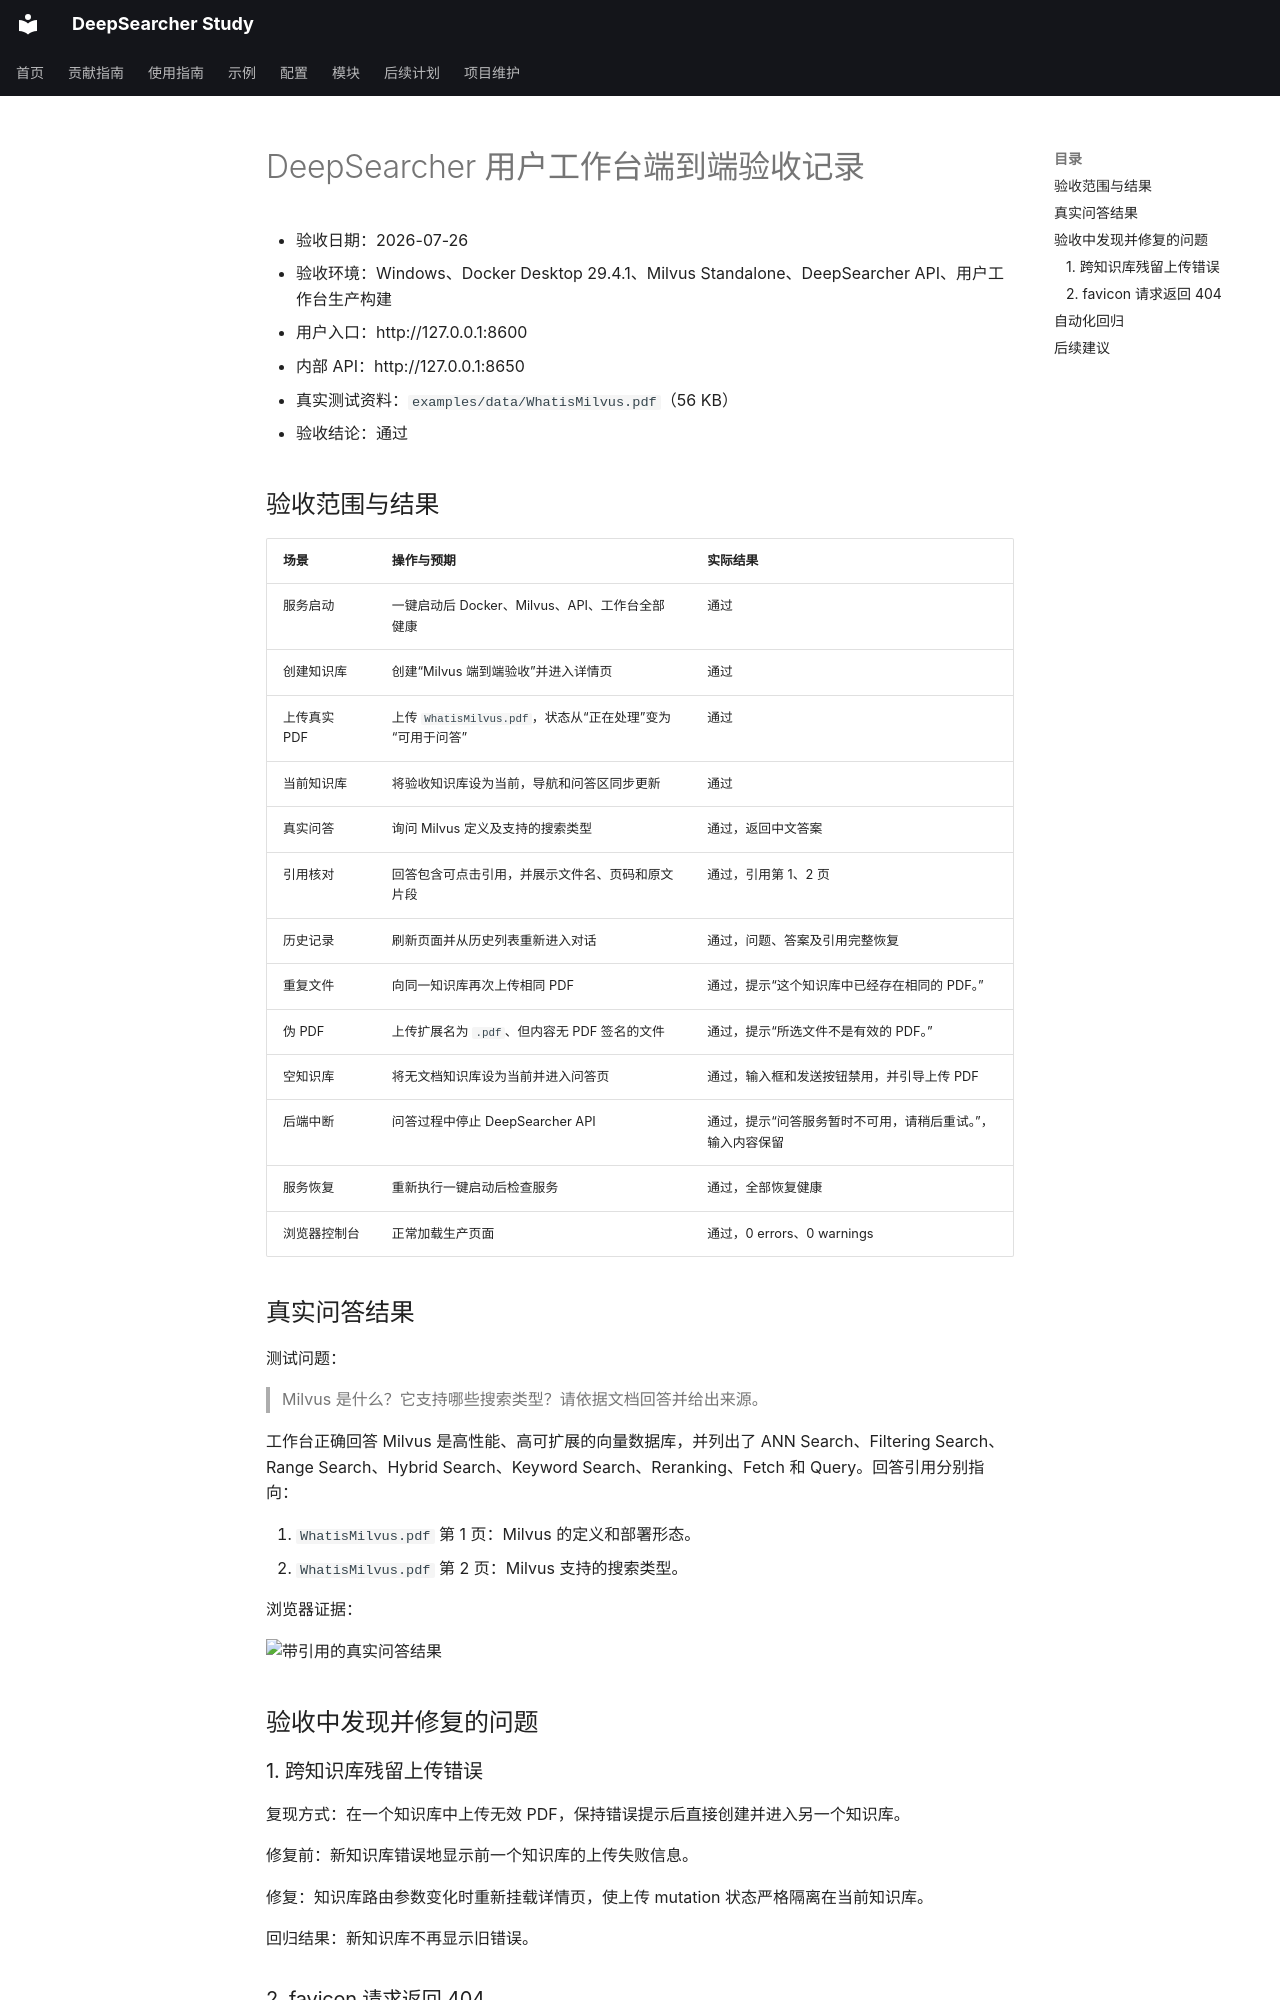

repository: wyl0828/deep-searcher-study · page: 开发记录/验证记录/2026-07-26-deepsearcher-user-workspace-e2e-acceptance/index.html · generator: mkdocs

# DeepSearcher 用户工作台端到端验收记录

- 验收日期：2026-07-26
- 验收环境：Windows、Docker Desktop 29.4.1、Milvus Standalone、DeepSearcher API、用户工作台生产构建
- 用户入口：http://127.0.0.1:8600
- 内部 API：http://127.0.0.1:8650
- 真实测试资料：`examples/data/WhatisMilvus.pdf`（56 KB）
- 验收结论：通过

## 验收范围与结果

| 场景 | 操作与预期 | 实际结果 |
| --- | --- | --- |
| 服务启动 | 一键启动后 Docker、Milvus、API、工作台全部健康 | 通过 |
| 创建知识库 | 创建“Milvus 端到端验收”并进入详情页 | 通过 |
| 上传真实 PDF | 上传 `WhatisMilvus.pdf`，状态从“正在处理”变为“可用于问答” | 通过 |
| 当前知识库 | 将验收知识库设为当前，导航和问答区同步更新 | 通过 |
| 真实问答 | 询问 Milvus 定义及支持的搜索类型 | 通过，返回中文答案 |
| 引用核对 | 回答包含可点击引用，并展示文件名、页码和原文片段 | 通过，引用第 1、2 页 |
| 历史记录 | 刷新页面并从历史列表重新进入对话 | 通过，问题、答案及引用完整恢复 |
| 重复文件 | 向同一知识库再次上传相同 PDF | 通过，提示“这个知识库中已经存在相同的 PDF。” |
| 伪 PDF | 上传扩展名为 `.pdf`、但内容无 PDF 签名的文件 | 通过，提示“所选文件不是有效的 PDF。” |
| 空知识库 | 将无文档知识库设为当前并进入问答页 | 通过，输入框和发送按钮禁用，并引导上传 PDF |
| 后端中断 | 问答过程中停止 DeepSearcher API | 通过，提示“问答服务暂时不可用，请稍后重试。”，输入内容保留 |
| 服务恢复 | 重新执行一键启动后检查服务 | 通过，全部恢复健康 |
| 浏览器控制台 | 正常加载生产页面 | 通过，0 errors、0 warnings |

## 真实问答结果

测试问题：

> Milvus 是什么？它支持哪些搜索类型？请依据文档回答并给出来源。

工作台正确回答 Milvus 是高性能、高可扩展的向量数据库，并列出了 ANN Search、Filtering Search、Range Search、Hybrid Search、Keyword Search、Reranking、Fetch 和 Query。回答引用分别指向：

1. `WhatisMilvus.pdf` 第 1 页：Milvus 的定义和部署形态。
2. `WhatisMilvus.pdf` 第 2 页：Milvus 支持的搜索类型。

浏览器证据：

![带引用的真实问答结果](../../../output/playwright/e2e-answer-with-citations.png)

## 验收中发现并修复的问题

### 1. 跨知识库残留上传错误

复现方式：在一个知识库中上传无效 PDF，保持错误提示后直接创建并进入另一个知识库。

修复前：新知识库错误地显示前一个知识库的上传失败信息。

修复：知识库路由参数变化时重新挂载详情页，使上传 mutation 状态严格隔离在当前知识库。

回归结果：新知识库不再显示旧错误。
